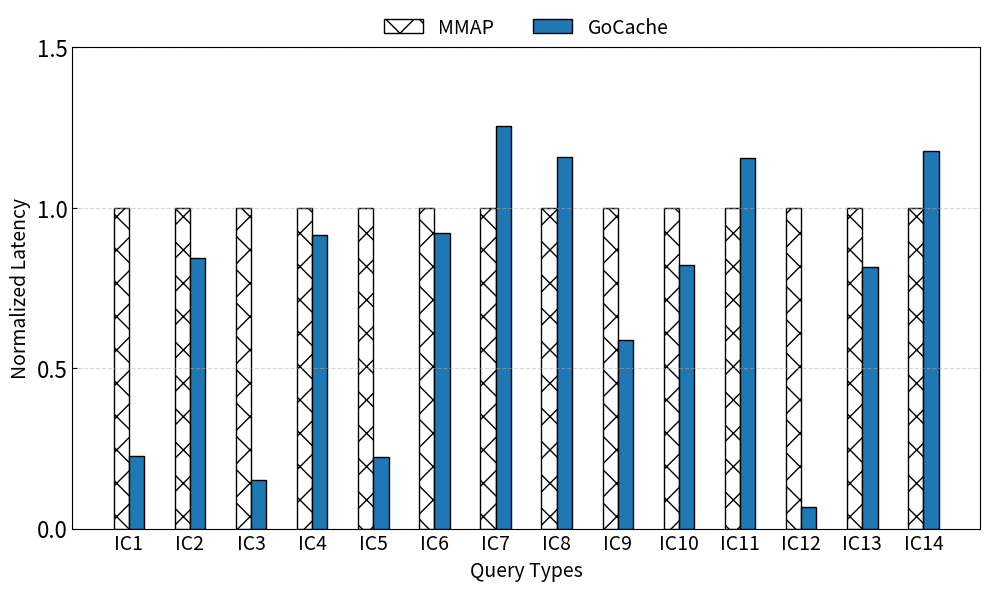

Recreate this plot in Python.
import matplotlib.pyplot as plt
import numpy as np
import matplotlib.ticker as ticker
import matplotlib as mpl

def set_mpl():
    mpl.rcParams.update(
        {
            'text.usetex': False,
            'figure.figsize': (8, 4),
            'savefig.dpi': 300,
            'axes.labelsize': 17,
            'xtick.labelsize': 16,
            'ytick.labelsize': 16,
            'xtick.direction': 'in',
            'ytick.direction': 'in',
            'legend.fontsize': 17
        }
    )

# Apply matplotlib settings for inward ticks
set_mpl()

# mean latency values for each query type
mmap = [81.9647, 53.683, 1387.17, 13.1071, 4571.39, 873.144, 4.90508, 263.977, 6522.79, 224.608, 7.87602, 1523.67, 4.77618, 2759.89]
gocache_with_dsieve_batch = [18.4764, 45.2686, 208.761, 11.9861, 1022.51, 803.88, 6.1639, 305.464, 3842.08, 184.645, 9.0881, 103.661, 3.89116, 3252.05]
gocache_with_dsieve = [87.316, 61.9759, 812.477, 10.4804, 3743.35, 570.422, 4.79755, 220.825, 7774.6, 158.025, 7.21917, 962.748, 4.63994, 2487.24]

# P99 latency values for each query type
# mmap = [2667752.032, 98991.414, 2861682.684, 26236.246, 6498129.58, 1207939.596, 32703.454, 653133.6, 9009980.332, 359958.47, 15113.068, 2517643.298, 18849.26, 21898736.512]
# gocache_with_dsieve_batch = [241963.386, 70211.718, 295820.764, 26308.96, 1394911.456, 1355467.156, 39405.516, 748359.29, 4534356.31, 300599.452, 20295.5, 185082.976, 10829.286, 25038599.296]
# gocache_with_dsieve = [3064897.212, 84928.138, 2134486.496, 19211.688, 4975104.976, 817875.902, 30228.562, 599431.358, 8902361.816, 249351.964, 11849.886, 1624993.758, 16756.324, 19300365.546]

query_types = ['IC1', 'IC2', 'IC3', 'IC4', 'IC5', 'IC6', 'IC7', 'IC8', 'IC9', 'IC10', 'IC11', 'IC12', 'IC13', 'IC14']

x = np.arange(len(query_types))
width = 0.25

fig, ax = plt.subplots(figsize=(10, 6))

# Bar patterns
bars1 = ax.bar(x - width/2, np.array(mmap)/np.array(mmap), width, label='MMAP', color='white', edgecolor='black', hatch='x')
bars3 = ax.bar(x + width/2, np.array(gocache_with_dsieve_batch)/np.array(mmap), width, label='GoCache', color='#1f77b4', edgecolor='black')

# Labels and title
ax.set_xlabel('Query Types', fontsize=14)
ax.set_ylabel('Normalized Latency', fontsize=14)
ax.set_xticks(x)
ax.set_xticklabels(query_types, fontsize=14)
ax.set_ylim(0, 1.5)
ax.set_yticks([0, 0.5, 1.0, 1.5])

# Legend
ax.legend(loc='upper center', bbox_to_anchor=(0.5, 1.1), ncol=3, fontsize=14, frameon=False)

# Grid
ax.yaxis.grid(True, linestyle='--', alpha=0.5)
# ax.set_axisbelow(True)

plt.tight_layout()
plt.savefig('fig2-2.pdf', bbox_inches='tight')
